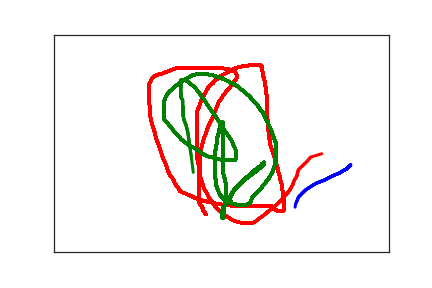

The data file committed next to this chart (first rows):
4.430000000000000000e+02, 3.000000000000000000e+02, 0.000000000000000000e+00, 1.000000000000000000e+00
4.400000000000000000e+02, 3.040000000000000000e+02, 1.700000000000000000e+01, 1.000000000000000000e+00
4.370000000000000000e+02, 3.090000000000000000e+02, 3.300000000000000000e+01, 1.000000000000000000e+00
4.320000000000000000e+02, 3.130000000000000000e+02, 5.500000000000000000e+01, 1.000000000000000000e+00
4.270000000000000000e+02, 3.180000000000000000e+02, 6.800000000000000000e+01, 1.000000000000000000e+00
4.190000000000000000e+02, 3.230000000000000000e+02, 9.100000000000000000e+01, 1.000000000000000000e+00
4.120000000000000000e+02, 3.280000000000000000e+02, 1.080000000000000000e+02, 1.000000000000000000e+00
4.050000000000000000e+02, 3.340000000000000000e+02, 1.240000000000000000e+02, 1.000000000000000000e+00
3.930000000000000000e+02, 3.410000000000000000e+02, 1.570000000000000000e+02, 1.000000000000000000e+00
3.880000000000000000e+02, 3.450000000000000000e+02, 1.730000000000000000e+02, 1.000000000000000000e+00
3.760000000000000000e+02, 3.570000000000000000e+02, 1.980000000000000000e+02, 1.000000000000000000e+00
3.700000000000000000e+02, 3.660000000000000000e+02, 2.150000000000000000e+02, 1.000000000000000000e+00
3.650000000000000000e+02, 3.740000000000000000e+02, 2.380000000000000000e+02, 1.000000000000000000e+00
3.630000000000000000e+02, 3.820000000000000000e+02, 2.510000000000000000e+02, 1.000000000000000000e+00
3.610000000000000000e+02, 3.890000000000000000e+02, 2.750000000000000000e+02, 1.000000000000000000e+00
3.600000000000000000e+02, 3.970000000000000000e+02, 2.930000000000000000e+02, 1.000000000000000000e+00
3.590000000000000000e+02, 4.040000000000000000e+02, 3.120000000000000000e+02, 1.000000000000000000e+00
2.270000000000000000e+02, 4.130000000000000000e+02, 8.639562300000000000e+07, 2.000000000000000000e+00
2.220000000000000000e+02, 4.040000000000000000e+02, 8.639565800000000000e+07, 2.000000000000000000e+00
2.220000000000000000e+02, 4.030000000000000000e+02, 8.639567000000000000e+07, 2.000000000000000000e+00
2.220000000000000000e+02, 4.000000000000000000e+02, 8.639568000000000000e+07, 2.000000000000000000e+00
2.210000000000000000e+02, 3.960000000000000000e+02, 8.639569700000000000e+07, 2.000000000000000000e+00
2.190000000000000000e+02, 3.930000000000000000e+02, 8.639571800000000000e+07, 2.000000000000000000e+00
2.180000000000000000e+02, 3.890000000000000000e+02, 8.639573200000000000e+07, 2.000000000000000000e+00
2.170000000000000000e+02, 3.860000000000000000e+02, 8.639574600000000000e+07, 2.000000000000000000e+00
2.170000000000000000e+02, 3.840000000000000000e+02, 8.639576500000000000e+07, 2.000000000000000000e+00
2.170000000000000000e+02, 3.810000000000000000e+02, 8.639578500000000000e+07, 2.000000000000000000e+00
2.170000000000000000e+02, 3.790000000000000000e+02, 8.639579800000000000e+07, 2.000000000000000000e+00
2.170000000000000000e+02, 3.780000000000000000e+02, 8.639581100000000000e+07, 2.000000000000000000e+00
2.170000000000000000e+02, 3.760000000000000000e+02, 8.639583100000000000e+07, 2.000000000000000000e+00
2.170000000000000000e+02, 3.740000000000000000e+02, 8.639585200000000000e+07, 2.000000000000000000e+00
2.170000000000000000e+02, 3.710000000000000000e+02, 8.639586400000000000e+07, 2.000000000000000000e+00
2.170000000000000000e+02, 3.680000000000000000e+02, 8.639587900000000000e+07, 2.000000000000000000e+00
2.170000000000000000e+02, 3.650000000000000000e+02, 8.639590100000000000e+07, 2.000000000000000000e+00
2.170000000000000000e+02, 3.620000000000000000e+02, 8.639592100000000000e+07, 2.000000000000000000e+00
2.170000000000000000e+02, 3.580000000000000000e+02, 8.639593300000000000e+07, 2.000000000000000000e+00
2.170000000000000000e+02, 3.550000000000000000e+02, 8.639594500000000000e+07, 2.000000000000000000e+00
2.170000000000000000e+02, 3.520000000000000000e+02, 8.639596900000000000e+07, 2.000000000000000000e+00
2.170000000000000000e+02, 3.480000000000000000e+02, 8.639598200000000000e+07, 2.000000000000000000e+00
2.170000000000000000e+02, 3.440000000000000000e+02, 8.639599500000000000e+07, 2.000000000000000000e+00
2.170000000000000000e+02, 3.380000000000000000e+02, 8.639601400000000000e+07, 2.000000000000000000e+00
2.170000000000000000e+02, 3.330000000000000000e+02, 8.639603500000000000e+07, 2.000000000000000000e+00
2.170000000000000000e+02, 3.280000000000000000e+02, 8.639604800000000000e+07, 2.000000000000000000e+00
2.170000000000000000e+02, 3.220000000000000000e+02, 8.639606100000000000e+07, 2.000000000000000000e+00
2.170000000000000000e+02, 3.130000000000000000e+02, 8.639608000000000000e+07, 2.000000000000000000e+00
2.170000000000000000e+02, 3.050000000000000000e+02, 8.639610000000000000e+07, 2.000000000000000000e+00
2.160000000000000000e+02, 2.990000000000000000e+02, 8.639611200000000000e+07, 2.000000000000000000e+00
2.150000000000000000e+02, 2.930000000000000000e+02, 8.639612900000000000e+07, 2.000000000000000000e+00
2.140000000000000000e+02, 2.860000000000000000e+02, 8.639615000000000000e+07, 2.000000000000000000e+00
2.140000000000000000e+02, 2.780000000000000000e+02, 8.639616500000000000e+07, 2.000000000000000000e+00
2.130000000000000000e+02, 2.720000000000000000e+02, 8.639618000000000000e+07, 2.000000000000000000e+00
2.130000000000000000e+02, 2.650000000000000000e+02, 8.639619800000000000e+07, 2.000000000000000000e+00
2.130000000000000000e+02, 2.580000000000000000e+02, 8.639621900000000000e+07, 2.000000000000000000e+00
2.130000000000000000e+02, 2.510000000000000000e+02, 8.639623200000000000e+07, 2.000000000000000000e+00
2.130000000000000000e+02, 2.460000000000000000e+02, 8.639624700000000000e+07, 2.000000000000000000e+00
2.130000000000000000e+02, 2.410000000000000000e+02, 8.639626300000000000e+07, 2.000000000000000000e+00
2.130000000000000000e+02, 2.350000000000000000e+02, 8.639628300000000000e+07, 2.000000000000000000e+00
2.130000000000000000e+02, 2.290000000000000000e+02, 8.639630000000000000e+07, 2.000000000000000000e+00
2.130000000000000000e+02, 2.240000000000000000e+02, 8.639632200000000000e+07, 2.000000000000000000e+00
2.130000000000000000e+02, 2.210000000000000000e+02, 8.639634100000000000e+07, 2.000000000000000000e+00
2.130000000000000000e+02, 2.170000000000000000e+02, 8.639635700000000000e+07, 2.000000000000000000e+00
... 497 more rows
